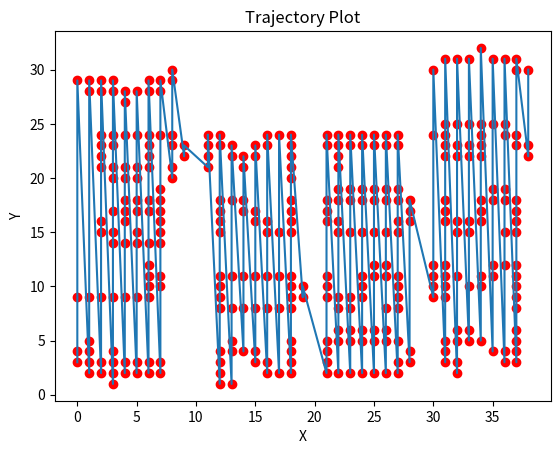

Source code (Python):
# CISCN2023 国粹
import matplotlib.pyplot as plt

X = [0, 0, 0, 0, 1, 1, 1, 1, 1, 1, 1, 2, 2, 2, 2, 2, 2, 2, 2, 2, 2, 2, 3, 3, 3, 3, 3, 3, 3, 3, 3, 3, 3, 3, 3, 3, 4, 4, 4, 4, 4, 4, 4, 4, 4, 4, 4, 4, 5, 5, 5, 5, 5, 5, 5, 5, 5, 5, 5, 6, 6, 6, 6, 6, 6, 6, 6, 6, 6, 6, 6, 6, 6, 6, 7, 7, 7, 7, 7, 7, 7, 7, 7, 7, 7, 7, 7, 8, 8, 8, 8, 8, 8, 9, 9, 11, 11, 11, 11, 12, 12, 12, 12, 12, 12, 12, 12, 12, 12, 12, 12, 12, 12, 13, 13, 13, 13, 13, 13, 13, 13, 14, 14, 14, 14, 14, 14, 14, 15, 15, 15, 15, 15, 15, 15, 15, 16, 16, 16, 16, 16, 16, 16, 16, 17, 17, 17, 17, 17, 18, 18, 18, 18, 18, 18, 18, 18, 18, 18, 18, 18, 18, 18, 18, 18, 18, 19, 19, 21, 21, 21, 21, 21, 21, 21, 21, 21, 21, 21, 21, 22, 22, 22, 22, 22, 22, 22, 22, 22, 22, 22, 22, 22, 23, 23, 23, 23, 23, 23, 23, 23, 23, 23, 24, 24, 24, 24, 24, 24, 24, 24, 24, 24, 24, 25, 25, 25, 25, 25, 25, 25, 25, 25, 25, 26, 26, 26, 26, 26, 26, 26, 26, 26, 26, 26, 27, 27, 27, 27, 27, 27, 27, 27, 27, 27, 27, 27, 27, 28, 28, 28, 28, 28, 30, 30, 30, 30, 30, 30, 31, 31, 31, 31, 31, 31, 31, 31, 31, 31, 31, 31, 31, 31, 31, 32, 32, 32, 32, 32, 32, 32, 32, 32, 32, 32, 33, 33, 33, 33, 33, 33, 33, 33, 33, 34, 34, 34, 34, 34, 34, 34, 34, 34, 34, 34, 35, 35, 35, 35, 35, 35, 35, 36, 36, 36, 36, 36, 36, 36, 36, 36, 37, 37, 37, 37, 37, 37, 37, 37, 37, 37, 37, 37, 37, 37, 37, 37, 37, 38, 38, 38]
Y = [3, 4, 9, 29, 2, 3, 4, 5, 9, 28, 29, 2, 3, 9, 15, 16, 21, 22, 23, 24, 28, 29, 1, 2, 3, 4, 9, 14, 15, 17, 20, 21, 23, 24, 28, 29, 2, 3, 9, 14, 16, 17, 18, 20, 21, 24, 27, 28, 2, 3, 9, 14, 15, 17, 18, 20, 21, 24, 28, 2, 3, 9, 10, 11, 12, 14, 17, 18, 21, 22, 23, 24, 28, 29, 2, 3, 10, 11, 14, 15, 16, 17, 18, 19, 24, 28, 29, 20, 21, 23, 24, 29, 30, 22, 23, 21, 22, 23, 24, 1, 2, 3, 4, 8, 9, 10, 11, 15, 16, 17, 18, 23, 24, 1, 4, 5, 8, 11, 18, 22, 23, 4, 8, 11, 17, 18, 21, 22, 3, 4, 8, 11, 16, 17, 22, 23, 2, 3, 8, 11, 15, 16, 23, 24, 2, 8, 11, 15, 24, 2, 3, 4, 5, 8, 9, 10, 11, 15, 16, 17, 18, 20, 21, 22, 23, 24, 9, 10, 2, 3, 4, 5, 9, 10, 11, 16, 17, 18, 23, 24, 2, 5, 6, 8, 9, 15, 16, 18, 19, 21, 22, 23, 24, 2, 5, 6, 8, 9, 15, 18, 19, 23, 24, 2, 5, 6, 9, 10, 11, 15, 18, 19, 23, 24, 2, 5, 6, 11, 12, 15, 18, 19, 23, 24, 2, 5, 6, 8, 11, 12, 15, 18, 19, 23, 24, 2, 3, 5, 8, 9, 10, 11, 15, 16, 18, 19, 23, 24, 3, 4, 16, 17, 18, 9, 10, 11, 12, 24, 30, 3, 4, 5, 9, 10, 11, 12, 16, 17, 18, 22, 23, 24, 25, 31, 2, 3, 5, 6, 11, 15, 16, 22, 23, 25, 31, 5, 6, 10, 15, 16, 22, 23, 25, 31, 5, 10, 11, 16, 17, 18, 22, 23, 24, 25, 32, 4, 11, 12, 18, 19, 25, 31, 3, 4, 12, 15, 18, 19, 24, 25, 31, 3, 4, 5, 6, 8, 9, 10, 11, 12, 15, 16, 17, 18, 23, 24, 30, 31, 22, 23, 30]


def generate_trajectory_plot(x, y, output_file):
    plt.plot(x, y)
    plt.scatter(x, y, color='red')
    # plt.scatter(x, y, color='red', s=50) # size
    plt.xlabel('X')
    plt.ylabel('Y')
    plt.title('Trajectory Plot')
    plt.savefig(output_file)
    plt.show()


output_image = 'trajectory_plot.png'

generate_trajectory_plot(X, Y, output_image)
